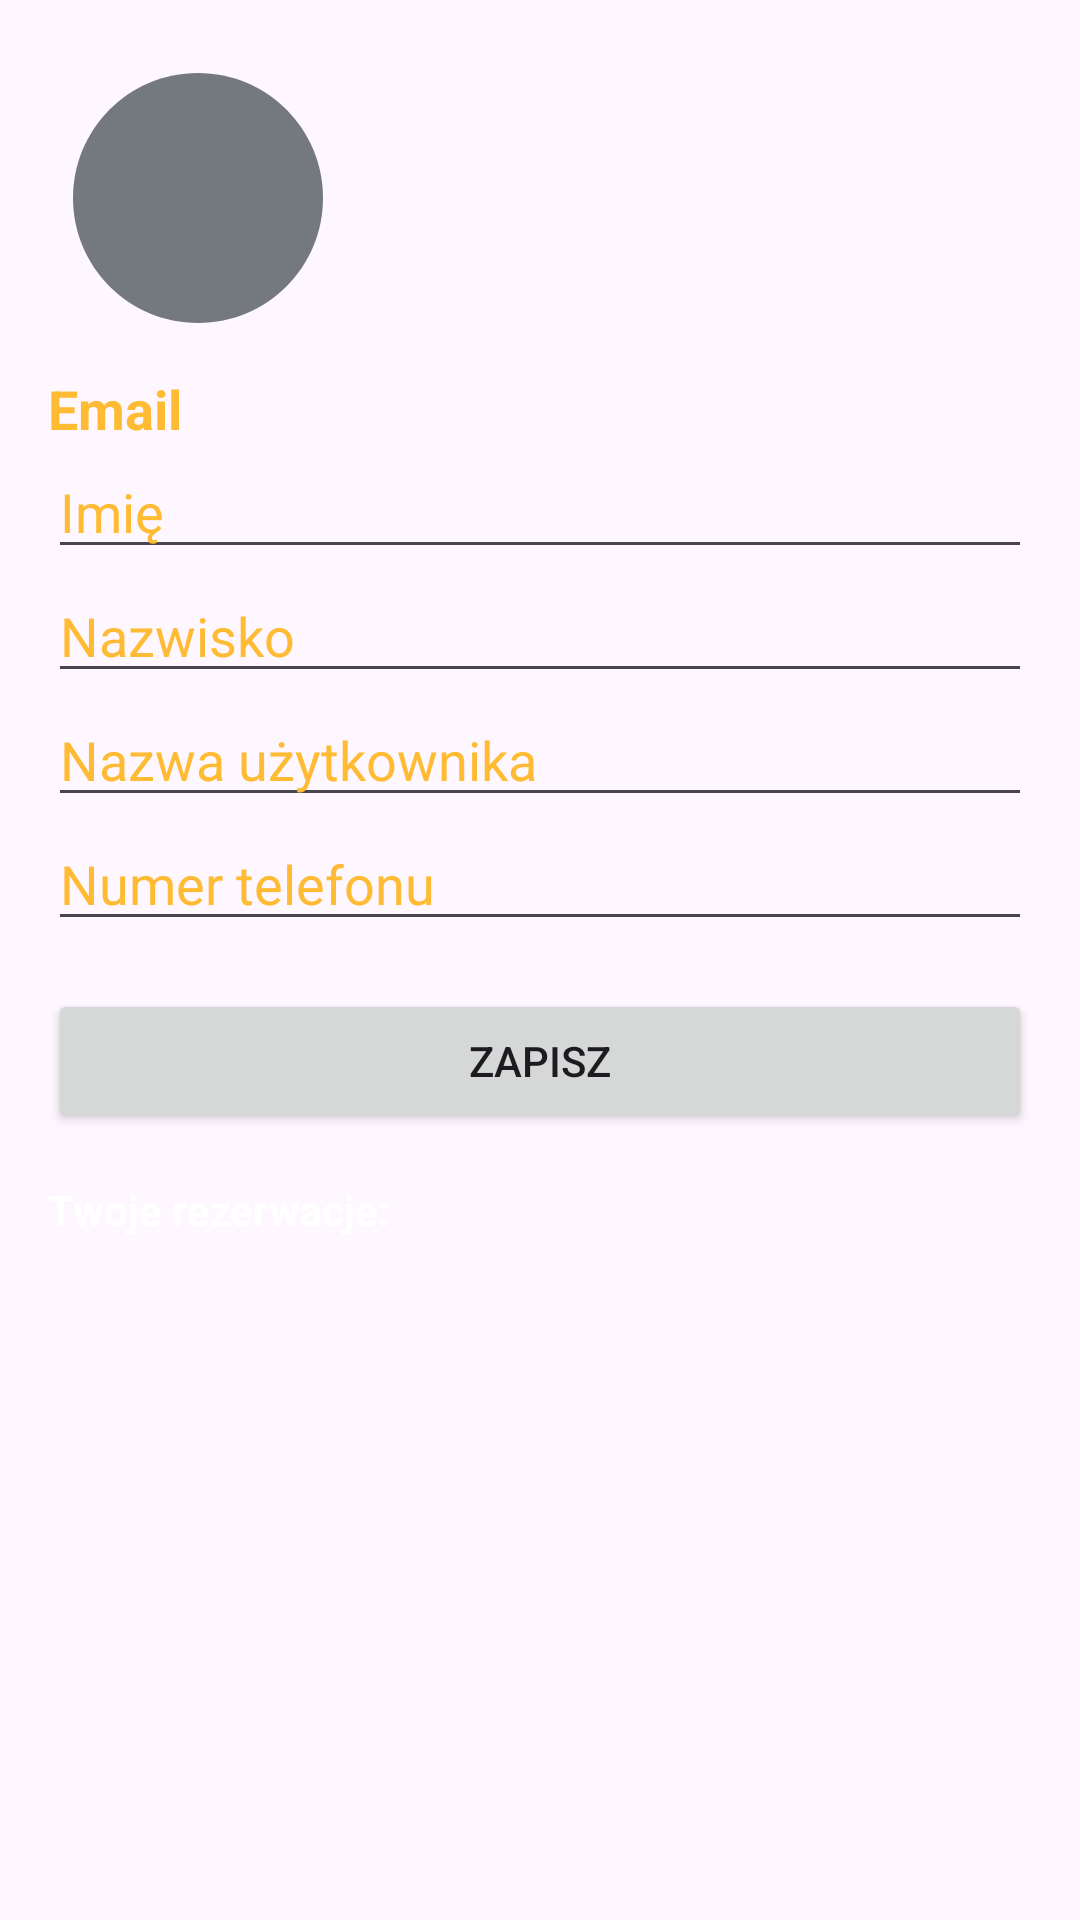

This screen was rendered from an Android layout file. Write that file and the resources it references.
<!-- AndroidManifest.xml: application theme Theme.Octopus -->
<!-- res/layout/fragment_user_profile.xml -->
<?xml version="1.0" encoding="utf-8"?>
<ScrollView xmlns:android="http://schemas.android.com/apk/res/android"
    android:layout_width="match_parent"
    android:layout_height="match_parent"
    android:padding="16dp">

    <LinearLayout
        android:orientation="vertical"
        android:layout_width="match_parent"
        android:layout_height="wrap_content">

        <ImageView
            android:id="@+id/profile_image"
            android:layout_width="100dp"
            android:layout_height="100dp"
            android:layout_gravity="start"
            android:src="@drawable/ic_person"
            android:scaleType="centerCrop"
            android:background="@drawable/circle_background"
            android:padding="8dp" />

        <TextView
            android:id="@+id/text_email"
            android:layout_width="match_parent"
            android:layout_height="wrap_content"
            android:textStyle="bold"
            android:text="Email"
            android:textColor="@android:color/holo_orange_light"
            android:textSize="18dp"
            android:paddingTop="8dp" />

        <EditText
            android:id="@+id/edit_imie"
            android:layout_width="match_parent"
            android:layout_height="wrap_content"
            android:hint="Imię"
            android:textColor="@color/white"
            android:textColorHint="@android:color/holo_orange_light"/>
        <TextView
            android:id="@+id/imie_warning"
            android:layout_width="wrap_content"
            android:layout_height="wrap_content"
            android:text="Dodaj imię"
            android:textColor="@android:color/holo_red_dark"
            android:visibility="gone" />

        <EditText
            android:id="@+id/edit_nazwisko"
            android:layout_width="match_parent"
            android:layout_height="wrap_content"
            android:hint="Nazwisko"
            android:textColor="@color/white"
            android:textColorHint="@android:color/holo_orange_light"/>
        <TextView
            android:id="@+id/nazwisko_warning"
            android:layout_width="wrap_content"
            android:layout_height="wrap_content"
            android:text="Dodaj nazwisko"
            android:textColor="@android:color/holo_red_dark"
            android:visibility="gone" />

        <EditText
            android:id="@+id/edit_username"
            android:layout_width="match_parent"
            android:layout_height="wrap_content"
            android:hint="Nazwa użytkownika"
            android:textColor="@color/white"
            android:textColorHint="@android:color/holo_orange_light"/>
        <TextView
            android:id="@+id/username_warning"
            android:layout_width="wrap_content"
            android:layout_height="wrap_content"
            android:text="Dodaj nazwę użytkownika"
            android:textColor="@android:color/holo_red_dark"
            android:visibility="gone" />

        <EditText
            android:id="@+id/edit_phone"
            android:layout_width="match_parent"
            android:layout_height="wrap_content"
            android:hint="Numer telefonu"
            android:textColor="@color/white"
            android:textColorHint="@android:color/holo_orange_light"
            android:inputType="phone" />
        <TextView
            android:id="@+id/phoneNumber_warning"
            android:layout_width="wrap_content"
            android:layout_height="wrap_content"
            android:text="Dodaj numer telefonu"
            android:textColor="@android:color/holo_red_dark"
            android:visibility="gone" />

        <Button
            android:id="@+id/save_button"
            android:layout_width="match_parent"
            android:layout_height="wrap_content"
            android:text="Zapisz"
            android:layout_marginTop="16dp" />

        <TextView
            android:layout_width="wrap_content"
            android:layout_height="wrap_content"
            android:text="Twoje rezerwacje:"
            android:textColor="@color/white"
            android:textStyle="bold"
            android:layout_marginTop="16dp" />

        <androidx.recyclerview.widget.RecyclerView
            android:id="@+id/reservation_list"
            android:layout_width="match_parent"
            android:layout_height="200dp"
            android:nestedScrollingEnabled="false" />
    </LinearLayout>
</ScrollView>
<!-- resources referenced by this layout -->
<resources>
  <color name="white">#FFFFFFFF</color>
  <!-- drawable circle_background (drawable-anydpi) -->
  <vector xmlns:android="http://schemas.android.com/apk/res/android"
      android:width="24dp"
      android:height="24dp"
      android:viewportWidth="24"
      android:viewportHeight="24"
      android:tint="#51585D"
      android:alpha="0.8">
    <path
        android:fillColor="@android:color/white"
        android:pathData="M12,2C6.47,2 2,6.47 2,12s4.47,10 10,10 10,-4.47 10,-10S17.53,2 12,2z"/>
  </vector>
  <style name="Theme.Octopus" parent="Theme.Material3.DayNight.NoActionBar">
          <item name="colorPrimary">#D32F2F</item>
          <item name="colorSecondary">#FF6F00</item>
          <item name="colorError">#003366</item>
  
          <item name="colorSurface">#FFFFFF</item>
  
          <item name="colorOnPrimary">#000000</item>
          <item name="colorOnBackground">#000000</item>
          <item name="colorOnSurface">#FFFFFF</item>
      </style>
</resources>
